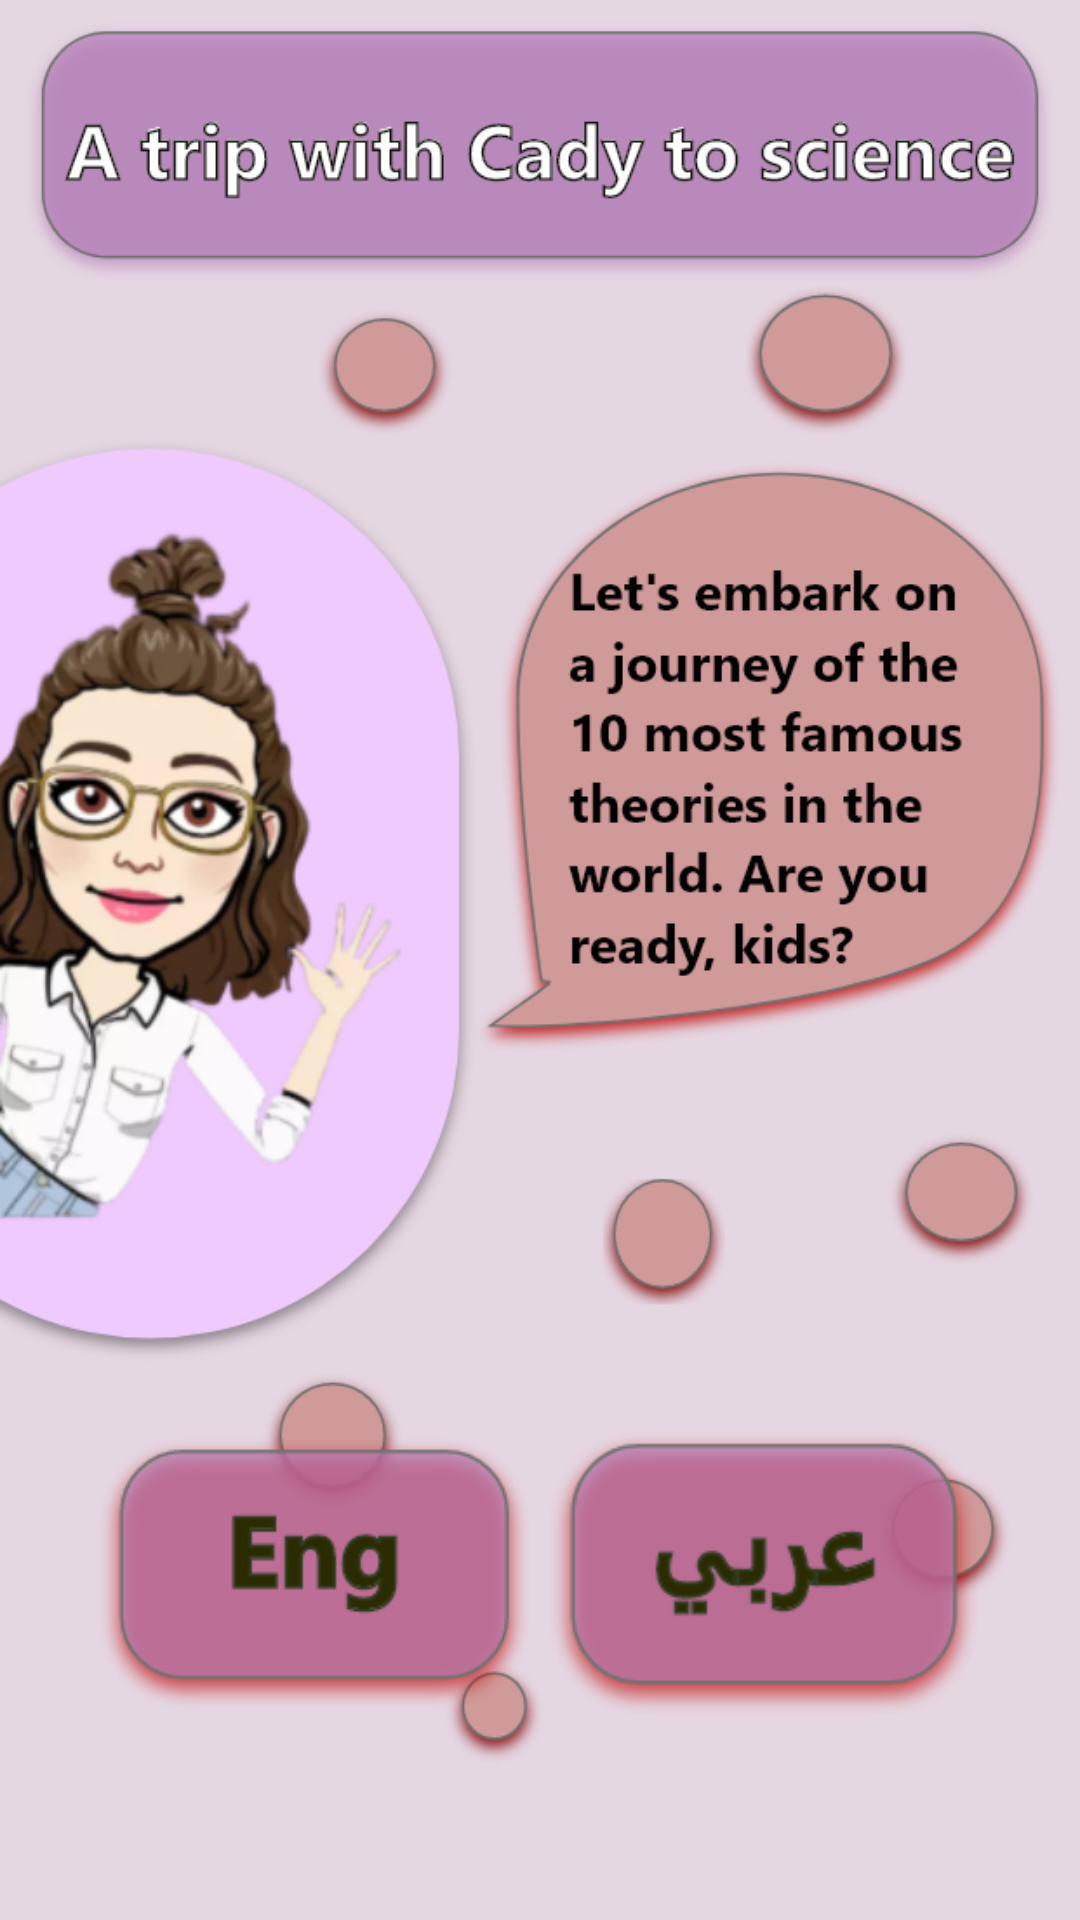

Write the Android layout XML for this screen, with the resource values it uses.
<!-- AndroidManifest.xml: application theme Theme.AppCompat.NoActionBar -->
<!-- res/layout/activity_main.xml -->
<?xml version="1.0" encoding="utf-8"?>
<LinearLayout
    xmlns:android="http://schemas.android.com/apk/res/android"
    xmlns:app="http://schemas.android.com/apk/res-auto"
    xmlns:tools="http://schemas.android.com/tools"
    android:layout_width="match_parent"
    android:layout_height="match_parent"
    android:background="@drawable/home"
    android:gravity="bottom"
    android:orientation="vertical"
    tools:context=".MainActivity">

<LinearLayout
    android:layout_width="wrap_content"
    android:layout_height="wrap_content"
    android:layout_gravity="center_horizontal"
    android:layout_marginBottom="40dp"
    android:orientation="horizontal">


    <ImageView
        android:layout_width="150dp"
        android:layout_height="150dp"
        android:src="@drawable/engb1"
        android:onClick="aa"
        />
    <ImageView
        android:layout_width="150dp"
        android:layout_height="150dp"
        android:src="@drawable/arb1" />

</LinearLayout>

</LinearLayout>
<!-- resources referenced by this layout -->
<resources>
  <!-- drawable arb1: png bitmap (drawable-v24, 12526 bytes) -->
  <!-- drawable engb1: png bitmap (drawable-v24, 11247 bytes) -->
  <!-- drawable home: png bitmap (drawable-v24, 242716 bytes) -->
</resources>
